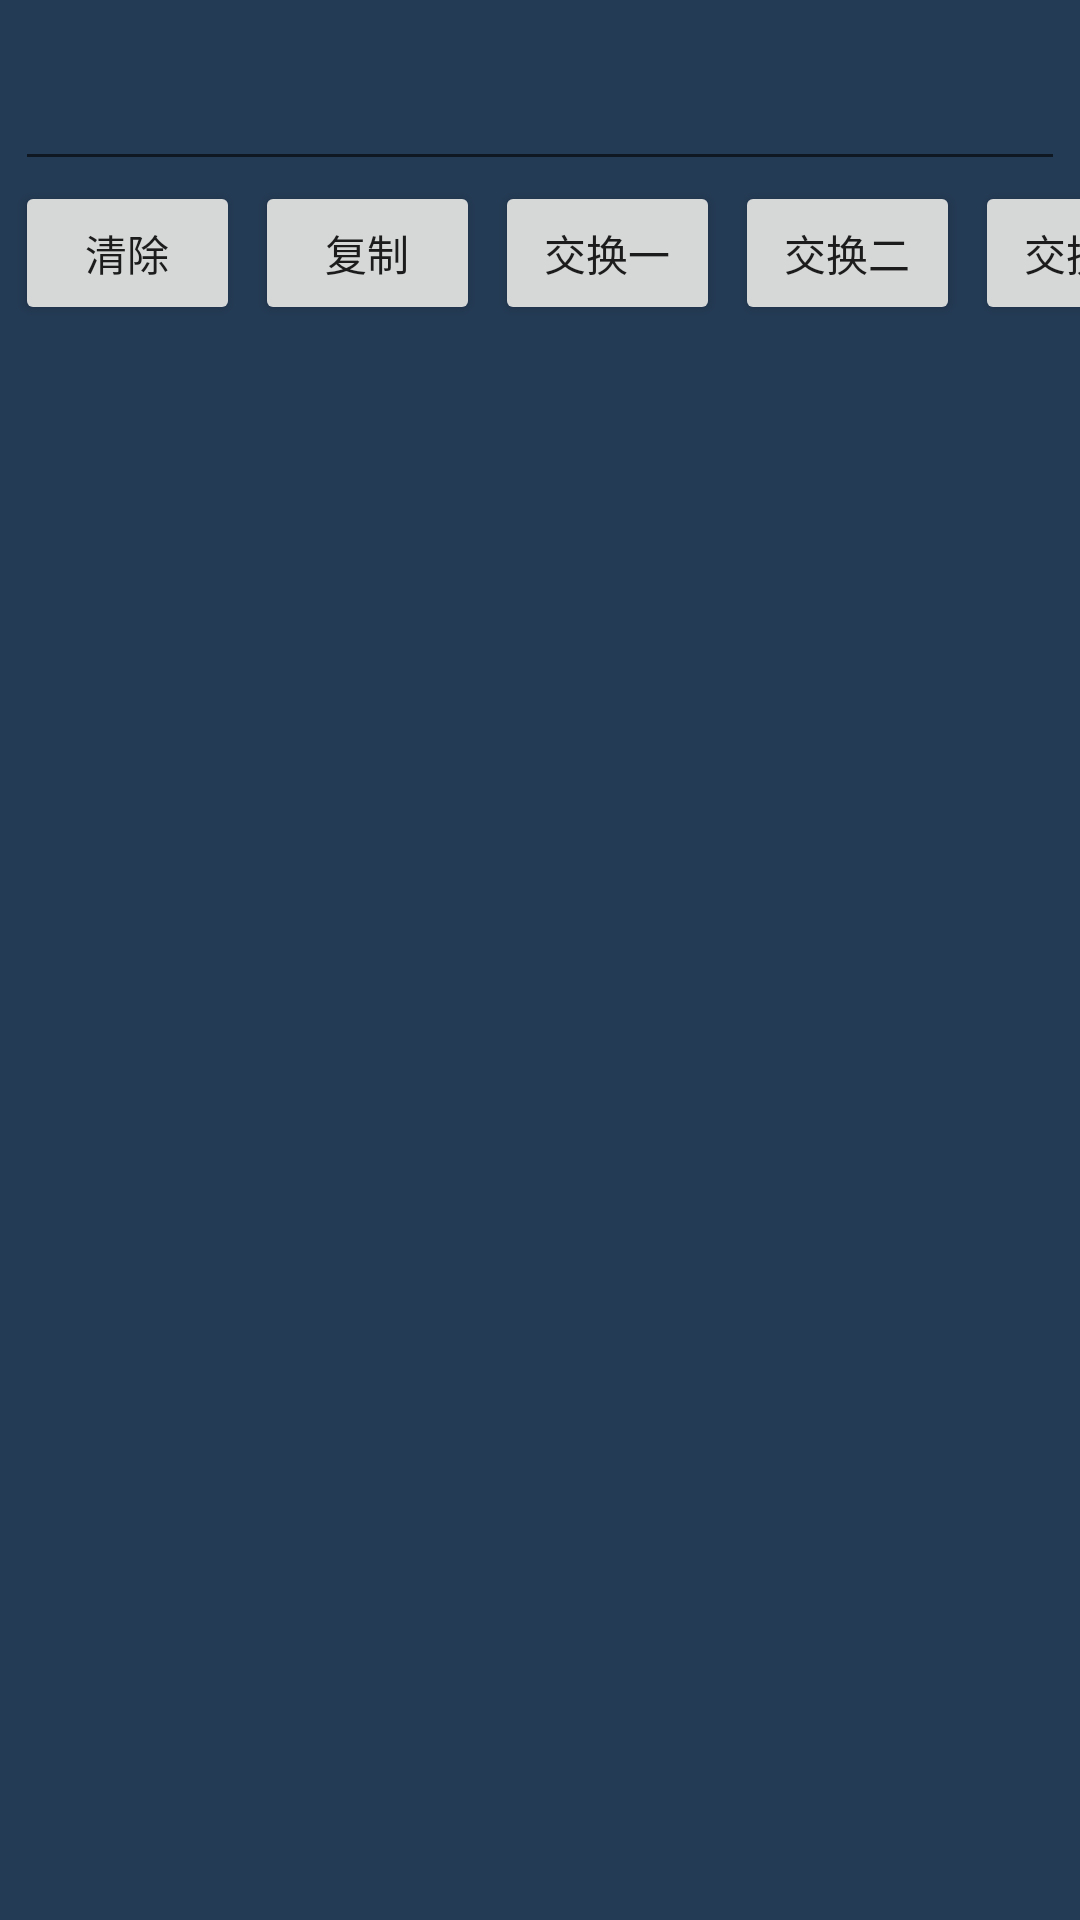

Android layout source for this screen:
<!-- AndroidManifest.xml: application theme AppTheme -->
<!-- res/layout/activity_p2p_test.xml -->
<?xml version="1.0" encoding="utf-8"?>
<android.support.constraint.ConstraintLayout xmlns:android="http://schemas.android.com/apk/res/android"
    xmlns:app="http://schemas.android.com/apk/res-auto"
    xmlns:tools="http://schemas.android.com/tools"
    android:layout_width="match_parent"
    android:layout_height="match_parent"
    tools:context="com.dongxl.p2p.P2PTestActivity">

    <TextView
        android:id="@+id/self_sdp_txt"
        android:layout_width="0dp"
        android:layout_height="wrap_content"
        android:layout_marginLeft="5dp"
        android:layout_marginRight="5dp"
        android:gravity="center"
        app:layout_constraintLeft_toLeftOf="parent"
        app:layout_constraintRight_toRightOf="parent"
        app:layout_constraintTop_toTopOf="parent" />

    <EditText
        android:id="@+id/other_sdp_txt"
        android:layout_width="0dp"
        android:layout_height="wrap_content"
        android:layout_marginLeft="5dp"
        android:layout_marginRight="5dp"
        app:layout_constraintLeft_toLeftOf="parent"
        app:layout_constraintRight_toRightOf="parent"
        app:layout_constraintTop_toBottomOf="@+id/self_sdp_txt" />

    <LinearLayout
        android:id="@+id/op_layout"
        android:layout_width="match_parent"
        android:layout_height="60dp"
        android:orientation="horizontal"
        app:layout_constraintLeft_toLeftOf="parent"
        app:layout_constraintRight_toRightOf="parent"
        app:layout_constraintTop_toBottomOf="@+id/other_sdp_txt">

        <Button
            android:layout_width="75dp"
            android:layout_height="wrap_content"
            android:layout_marginLeft="5dp"
            android:onClick="clearEditClick"
            android:text="清除" />

        <Button
            android:layout_width="75dp"
            android:layout_height="wrap_content"
            android:layout_marginLeft="5dp"
            android:onClick="copyClick"
            android:text="复制" />

        <Button
            android:layout_width="75dp"
            android:layout_height="wrap_content"
            android:layout_marginLeft="5dp"
            android:onClick="firstClick"
            android:text="交换一" />

        <Button
            android:layout_width="75dp"
            android:layout_height="wrap_content"
            android:layout_marginLeft="5dp"
            android:onClick="secondClick"
            android:text="交换二" />

        <Button
            android:layout_width="75dp"
            android:layout_height="wrap_content"
            android:layout_marginLeft="5dp"
            android:onClick="thirdClick"
            android:text="交换三" />

    </LinearLayout>

    <FrameLayout
        android:id="@+id/p2p_connect_container"
        android:layout_width="wrap_content"
        android:layout_height="wrap_content"
        app:layout_constraintBottom_toBottomOf="parent"
        app:layout_constraintLeft_toLeftOf="parent"
        app:layout_constraintRight_toRightOf="parent"
        app:layout_constraintTop_toBottomOf="@+id/op_layout" />

</android.support.constraint.ConstraintLayout>
<!-- resources referenced by this layout -->
<resources>
  <style name="AppTheme" parent="Theme.AppCompat.Light.DarkActionBar">
          
          <item name="colorPrimary">@color/colorPrimary</item>
          <item name="colorPrimaryDark">@color/colorPrimaryDark</item>
          <item name="colorAccent">@color/colorAccent</item>
          <item name="android:colorBackground">@color/bg</item>
          <item name="windowActionBar">false</item>
          <item name="windowNoTitle">true</item>
      </style>
  <color name="colorPrimary">#353535</color>
  <color name="colorPrimaryDark">#222222</color>
  <color name="colorAccent">#33b4db</color>
  <color name="bg">#243B55</color>
</resources>
